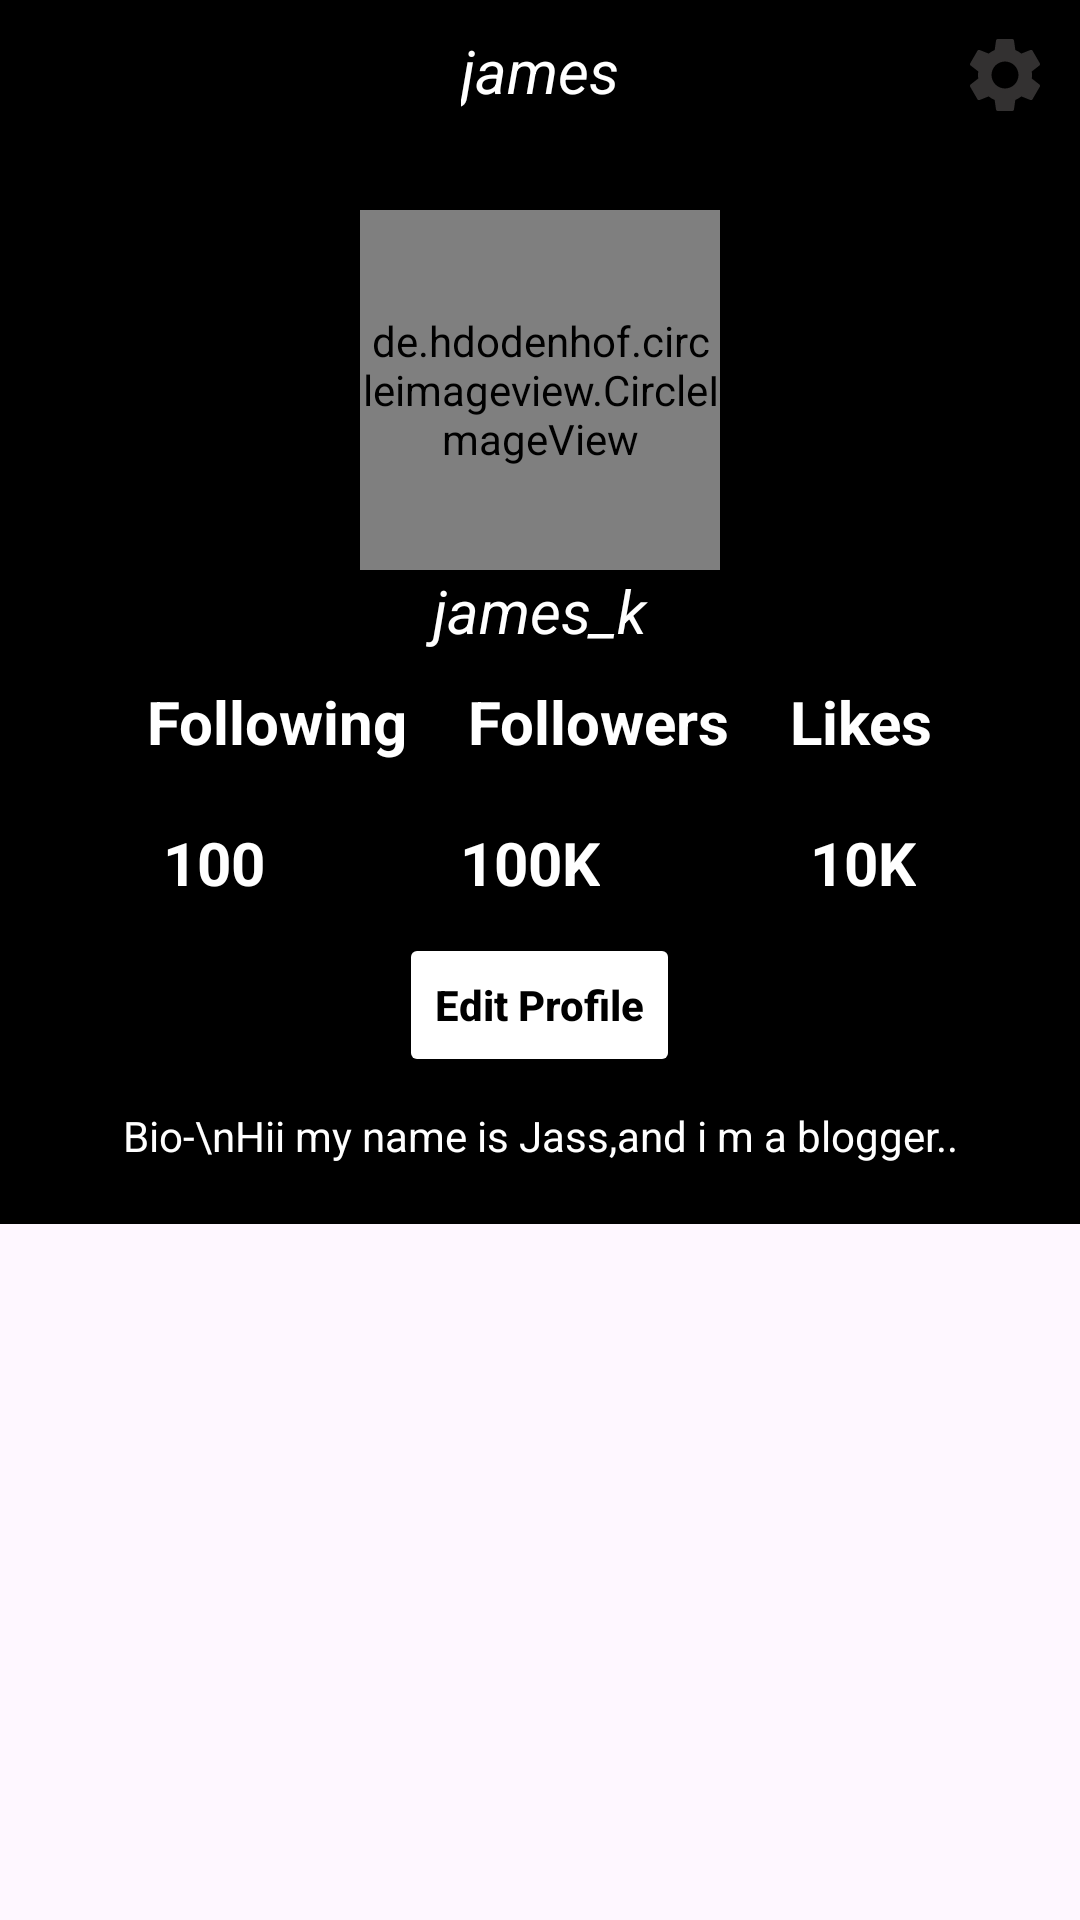

Layout XML and referenced resources for this Android screen:
<!-- AndroidManifest.xml: application theme Theme.WebisticProject -->
<!-- res/layout/fragment_profilefragment.xml -->
<?xml version="1.0" encoding="utf-8"?>
<FrameLayout xmlns:android="http://schemas.android.com/apk/res/android"
    xmlns:tools="http://schemas.android.com/tools"
    android:layout_width="match_parent"
    android:layout_height="match_parent"
    tools:context=".Profilefragment">

    
    <LinearLayout
        android:layout_width="match_parent"
        android:layout_height="wrap_content"
        android:background="@color/black"
        android:orientation="vertical">

        <RelativeLayout
            android:layout_width="match_parent"
            android:layout_height="wrap_content">

            <TextView
                android:id="@+id/textname"
                android:layout_width="wrap_content"
                android:layout_height="wrap_content"
                android:layout_centerHorizontal="true"
                android:layout_margin="10dp"
                android:text="james"
                android:textColor="@color/white"
                android:textSize="20sp"
                android:textStyle="italic" />

            <androidx.appcompat.widget.AppCompatButton
                android:id="@+id/settings_profile"
                android:layout_width="30dp"
                android:layout_height="30dp"
                android:layout_alignParentRight="true"
                android:layout_marginStart="10dp"
                android:layout_marginTop="10dp"
                android:layout_marginEnd="10dp"
                android:layout_marginBottom="10dp"

                android:background="@drawable/baseline_settings_24" />
        </RelativeLayout>

        <de.hdodenhof.circleimageview.CircleImageView
            android:id="@+id/imageview_profile"
            android:layout_width="120dp"
            android:layout_height="120dp"
            android:layout_gravity="center"
            android:layout_marginTop="20dp"
            android:src="@drawable/mee" />

        <TextView
            android:id="@+id/textusername"

            android:layout_width="match_parent"
            android:layout_height="wrap_content"
            android:layout_gravity="center"
            android:gravity="center"
            android:text="james_k"
            android:textColor="@color/white"
            android:textSize="20sp"
            android:textStyle="italic" />

        <LinearLayout
            android:layout_width="wrap_content"
            android:layout_height="wrap_content"
            android:layout_gravity="center">

            <TextView
                android:id="@+id/textFollowing"

                android:layout_width="wrap_content"
                android:layout_height="wrap_content"
                android:padding="10dp"
                android:text="Following"
                android:textColor="@color/white"
                android:textSize="20sp"
                android:textStyle="bold" />

            <TextView
                android:id="@+id/textFollowers"

                android:layout_width="wrap_content"
                android:layout_height="wrap_content"
                android:padding="10dp"
                android:text="Followers"
                android:textColor="@color/white"
                android:textSize="20sp"
                android:textStyle="bold" />

            <TextView
                android:id="@+id/textLikes"
                android:layout_width="wrap_content"
                android:layout_height="wrap_content"
                android:padding="10dp"
                android:text="Likes"
                android:textColor="@color/white"
                android:textSize="20sp"
                android:textStyle="bold" />


        </LinearLayout>

        <LinearLayout
            android:layout_width="match_parent"
            android:layout_height="wrap_content"
            android:gravity="center">

            <TextView
                android:id="@+id/text100"
                android:layout_width="wrap_content"
                android:layout_height="wrap_content"
                android:layout_marginRight="45dp"
                android:padding="10dp"
                android:text="100"
                android:textColor="@color/white"
                android:textSize="20sp"
                android:textStyle="bold" />

            <TextView
                android:id="@+id/text100K"
                android:layout_width="wrap_content"
                android:layout_height="wrap_content"
                android:padding="10dp"
                android:text="100K"
                android:textColor="@color/white"
                android:textSize="20sp"
                android:textStyle="bold" />

            <TextView
                android:id="@+id/text10K"
                android:layout_width="wrap_content"
                android:layout_height="wrap_content"
                android:layout_marginLeft="50dp"
                android:padding="10dp"

                android:text="10K"
                android:textColor="@color/white"
                android:textSize="20sp"
                android:textStyle="bold" />


        </LinearLayout>

        <androidx.appcompat.widget.AppCompatButton
            android:id="@+id/follow_btn"
            android:layout_width="wrap_content"
            android:layout_height="wrap_content"
            android:layout_gravity="center"
            android:backgroundTint="@color/white"
            android:gravity="center"
            android:text="Edit Profile"
            android:textAllCaps="false"
            android:textColor="@color/black"
            android:textStyle="bold" />

        <TextView
            android:id="@+id/textBio"
            android:layout_width="300dp"
            android:layout_height="wrap_content"
            android:layout_gravity="center"
            android:layout_marginTop="10dp"
            android:text="Bio-\nHii my name is Jass,and i m a blogger.."
            android:textAlignment="center"
            android:textColor="@color/white" />

        <GridView
            android:layout_width="match_parent"
            android:layout_height="wrap_content"
            android:layout_margin="10dp"
            android:numColumns="3">

        </GridView>
    </LinearLayout>
</FrameLayout>
<!-- resources referenced by this layout -->
<resources>
  <color name="black">#FF000000</color>
  <color name="white">#FFFFFFFF</color>
  <!-- drawable baseline_settings_24 (drawable) -->
  <vector android:height="24dp" android:tint="#333131"
      android:viewportHeight="24" android:viewportWidth="24"
      android:width="24dp" xmlns:android="http://schemas.android.com/apk/res/android">
      <path android:fillColor="@android:color/white" android:pathData="M19.14,12.94c0.04,-0.3 0.06,-0.61 0.06,-0.94c0,-0.32 -0.02,-0.64 -0.07,-0.94l2.03,-1.58c0.18,-0.14 0.23,-0.41 0.12,-0.61l-1.92,-3.32c-0.12,-0.22 -0.37,-0.29 -0.59,-0.22l-2.39,0.96c-0.5,-0.38 -1.03,-0.7 -1.62,-0.94L14.4,2.81c-0.04,-0.24 -0.24,-0.41 -0.48,-0.41h-3.84c-0.24,0 -0.43,0.17 -0.47,0.41L9.25,5.35C8.66,5.59 8.12,5.92 7.63,6.29L5.24,5.33c-0.22,-0.08 -0.47,0 -0.59,0.22L2.74,8.87C2.62,9.08 2.66,9.34 2.86,9.48l2.03,1.58C4.84,11.36 4.8,11.69 4.8,12s0.02,0.64 0.07,0.94l-2.03,1.58c-0.18,0.14 -0.23,0.41 -0.12,0.61l1.92,3.32c0.12,0.22 0.37,0.29 0.59,0.22l2.39,-0.96c0.5,0.38 1.03,0.7 1.62,0.94l0.36,2.54c0.05,0.24 0.24,0.41 0.48,0.41h3.84c0.24,0 0.44,-0.17 0.47,-0.41l0.36,-2.54c0.59,-0.24 1.13,-0.56 1.62,-0.94l2.39,0.96c0.22,0.08 0.47,0 0.59,-0.22l1.92,-3.32c0.12,-0.22 0.07,-0.47 -0.12,-0.61L19.14,12.94zM12,15.6c-1.98,0 -3.6,-1.62 -3.6,-3.6s1.62,-3.6 3.6,-3.6s3.6,1.62 3.6,3.6S13.98,15.6 12,15.6z"/>
  </vector>
  <!-- drawable mee: jpg bitmap (drawable, 68289 bytes) -->
  <style name="Theme.WebisticProject" parent="Base.Theme.WebisticProject" />
  <style name="Base.Theme.WebisticProject" parent="Theme.Material3.DayNight.NoActionBar">
          
          
      </style>
</resources>
